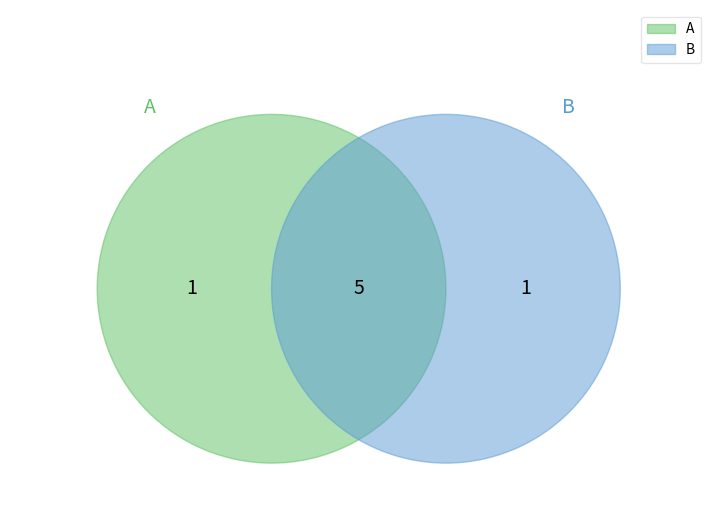
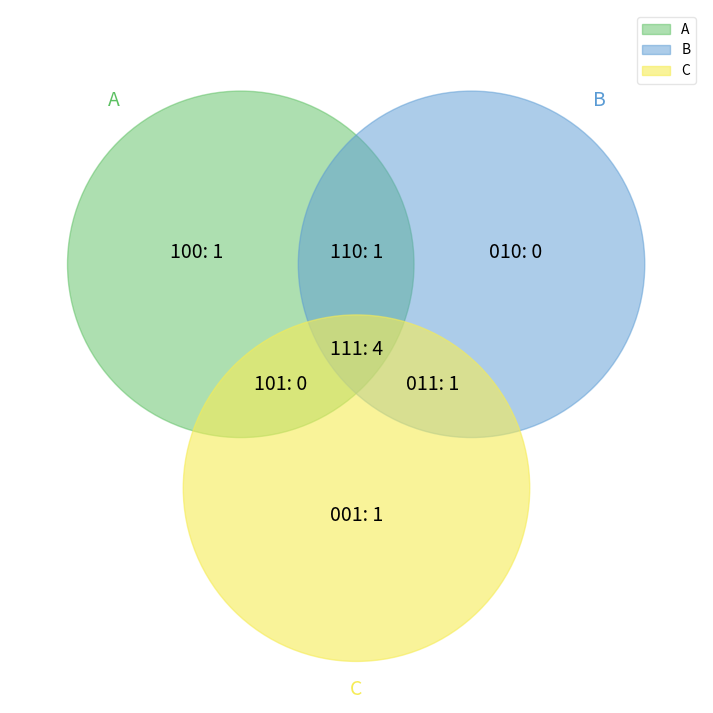
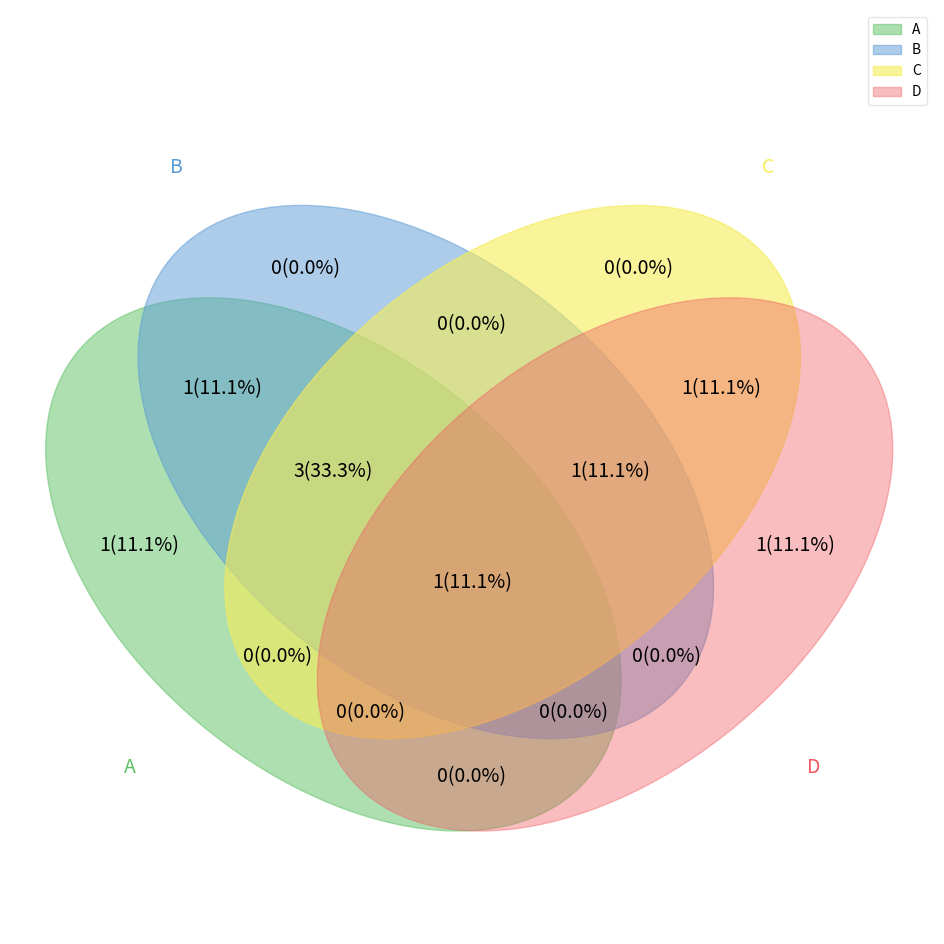
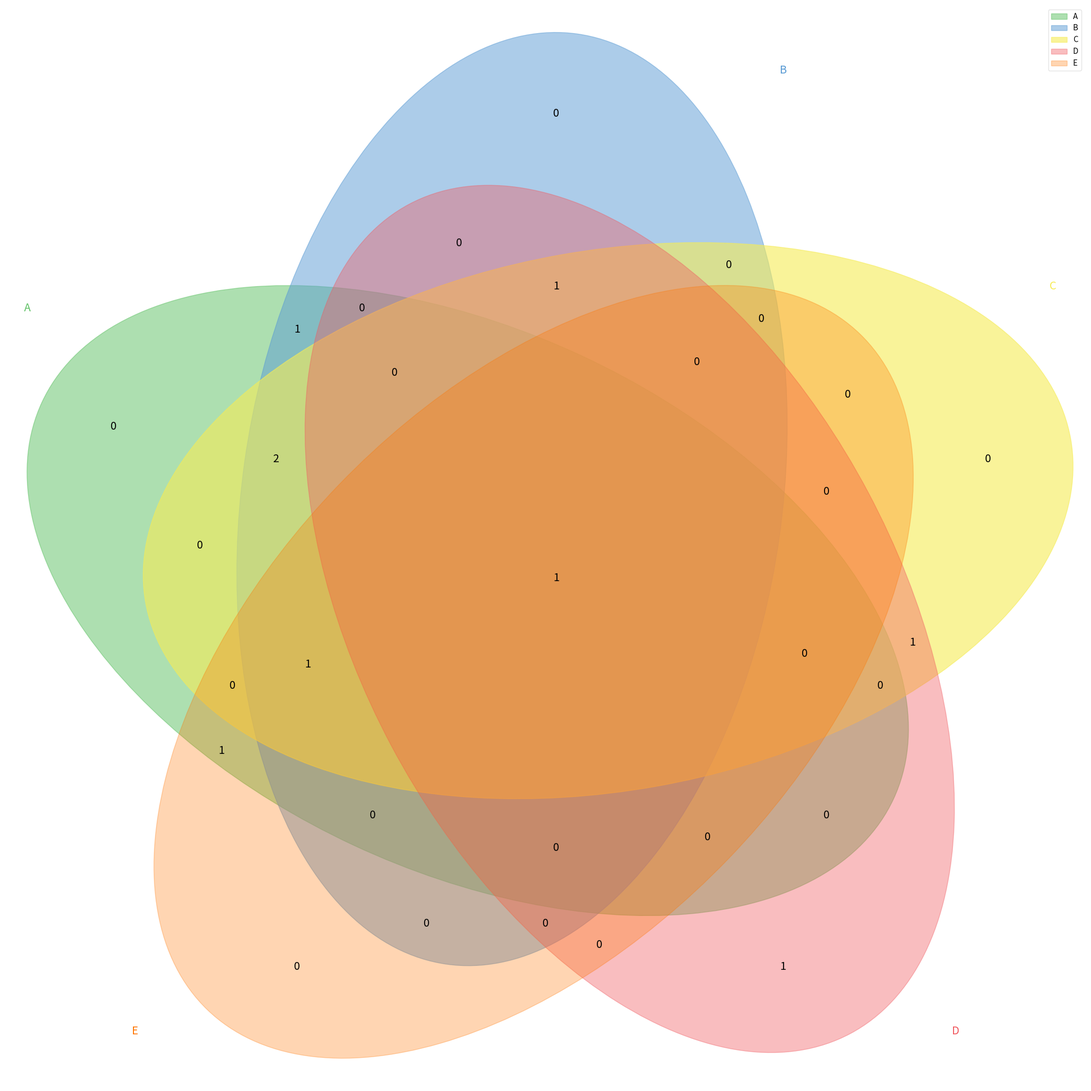
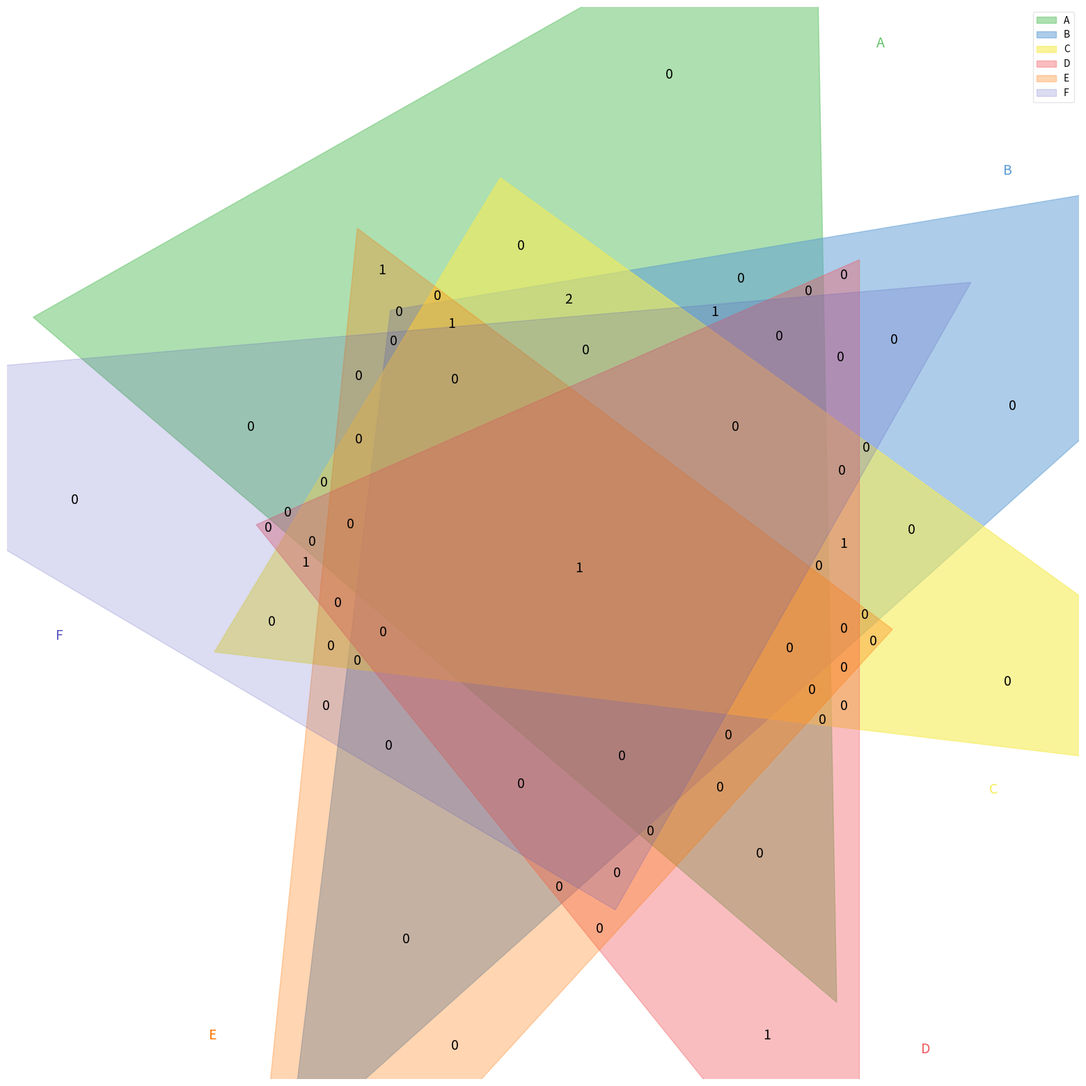

Here is the Python script that generated these plots, in order:
#!/usr/bin/env python3

from itertools import chain
import matplotlib.pyplot as plt
import matplotlib.patches as patches

LOGIC = 1
NUMBER = 2
PERCENT = 4

default_colors = [
	# r, g, b, a
	[92, 192, 98, 0.5],
	[90, 155, 212, 0.5],
	[246, 236, 86, 0.6],
	[241, 90, 96, 0.4],
	[255, 117, 0, 0.3],
	[82, 82, 190, 0.2]]

default_colors = [[i[0] / 255.0, i[1] / 255.0, i[2] / 255.0, i[3]] for i in default_colors]

text_colors = [[i[0], i[1], i[2], 1] for i in default_colors]


def _draw_ellipse(ax, x, y, width, height, angle, fillcolor):
	'''
	Draw an ellipse on axis ax, at position x, y, with given width, height, angle, and fillcolor
	'''

	ellipse = patches.Ellipse(
		xy=(x, y),
		width=width,
		height=height,
		angle=angle,
		color=fillcolor)
	ax.add_patch(ellipse)


def _draw_triangle(ax, x1, y1, x2, y2, x3, y3, fillcolor):
	'''
	Draw a triangle on axis ax with corners (x1, y1), (x2, y2), (x3, y3) and fillcolor
	'''

	xy = [
		(x1, y1),
		(x2, y2),
		(x3, y3)
	]
	polygon = patches.Polygon(
		xy=xy,
		closed=True,
		color=fillcolor)
	ax.add_patch(polygon)


def _draw_text(ax, x, y, text, color=[0, 0, 0, 1]):
	'''
	Draw a text on axis ax at position x, y and a given color
	'''

	ax.text(
		x, y, text,
		horizontalalignment='center',
		verticalalignment='center',
		fontsize=14,
		color=color)


def get_labels(data, fill=NUMBER):
	'''
	Get a dict of labels for groups in data

	@type data: list[Iterable]
	@rtype: dict[str, str]

	:param data: List of lists with the elements to analyse
	:param fill: NUMBER, LOGIC, or PERCENT to define what label to show. Can be chained with |

	:returns: a dict of labels for all possible sets

	:example:
	>>> get_labels([range(10), range(5,15), range(3,8)], fill=NUMBER)

		{'001': '0',
		 '010': '5',
		 '011': '0',
		 '100': '3',
		 '101': '2',
		 '110': '2',
		 '111': '3'}
	'''

	N = len(data)

	sets_data = [set(data[i]) for i in range(N)]  # sets for separate groups
	s_all = set(chain(*data))							 # union of all sets

	# bin(3) --> '0b11', so bin(3)[2:] will remove "0b"
	set_collections = {}
	for n in range(1, 2**N):
		key = bin(n)[2:].zfill(N)
		value = s_all
		sets_for_intersection = [sets_data[i] for i in range(N) if key[i] == '1']
		sets_for_difference = [sets_data[i] for i in range(N) if key[i] == '0']
		for s in sets_for_intersection:
			value = value & s
		for s in sets_for_difference:
			value = value - s
		set_collections[key] = value

	labels = {k: '' for k in set_collections}
	if fill & LOGIC:
		for k in set_collections:
			labels[k] = k + ': '
	if fill & NUMBER:
		for k in set_collections:
			labels[k] += str(len(set_collections[k]))
	if fill & PERCENT:
		data_size = len(s_all)
		for k in set_collections:
			labels[k] += '({:.1f}%)'.format(100 * len(set_collections[k]) / data_size)

	return labels


def _venn2(labels, names=['A', 'B'], colors=None, figsize=(9, 7), dpi=96):
	'''
	Plot a 2-set Venn diagram

	:param labels: a label dict where keys are identified via binary codes ('01', '10', '11'),
			  hence a valid set could look like: {'01': 'text 1', '10': 'text 2', '11': 'text 3'}.
			  unmentioned codes are considered as ''.
	:param names: List with the names of the groups
	:param colors: List of two lists with colors for the Venn elements. Colors must be defined like [r, g, b, alpha], where all four elements must be floats between 0 and 1.
	:param figsize: Tuple with two numbers giving the size of the figure
	:param dpi: int with dpi

	:returns: Tuple with Figure and AxesSubplot object
	'''

	if colors is None:
		colors = default_colors

	fig = plt.figure(figsize=figsize, dpi=dpi)
	ax = fig.add_subplot(111, aspect='equal')
	ax.set_axis_off()
	ax.set_ylim(bottom=0.0, top=0.7)
	ax.set_xlim(left=0.0, right=1.0)

	# body
	_draw_ellipse(ax, 0.375, 0.3, 0.5, 0.5, 0.0, colors[0])
	_draw_ellipse(ax, 0.625, 0.3, 0.5, 0.5, 0.0, colors[1])
	_draw_text(ax, 0.74, 0.30, labels.get('01', ''))
	_draw_text(ax, 0.26, 0.30, labels.get('10', ''))
	_draw_text(ax, 0.50, 0.30, labels.get('11', ''))

	# legend
	_draw_text(ax, 0.20, 0.56, names[0], text_colors[0])
	_draw_text(ax, 0.80, 0.56, names[1], text_colors[1])
	leg = ax.legend(names, loc='best', fancybox=True)
	leg.get_frame().set_alpha(0.5)

	return fig, ax


def _venn3(labels, names=['A', 'B', 'C'], colors=None, figsize=(9, 9), dpi=96):
	'''
	Plot a 3-set Venn diagram

	:param labels: a label dict where keys are identified via binary codes ('001', '010', '011', ...),
			  hence a valid set could look like: {'001': 'text 1', '010': 'text 2', '011': 'text 3', ...}.
			  unmentioned codes are considered as ''.
	:param names: List with the names of the groups
	:param colors: List of three lists with colors for the Venn elements. Colors must be defined like [r, g, b, alpha], where all four elements must be floats between 0 and 1.
	:param figsize: Tuple with two numbers giving the size of the figure
	:param dpi: int with dpi

	:returns: Tuple with Figure and AxesSubplot object
	'''

	if colors is None:
		colors = default_colors

	fig = plt.figure(figsize=figsize, dpi=dpi)
	ax = fig.add_subplot(111, aspect='equal')
	ax.set_axis_off()
	ax.set_ylim(bottom=0.0, top=1.0)
	ax.set_xlim(left=0.0, right=1.0)

	# body
	_draw_ellipse(ax, 0.333, 0.633, 0.5, 0.5, 0.0, colors[0])
	_draw_ellipse(ax, 0.666, 0.633, 0.5, 0.5, 0.0, colors[1])
	_draw_ellipse(ax, 0.500, 0.310, 0.5, 0.5, 0.0, colors[2])
	_draw_text(ax, 0.50, 0.27, labels.get('001', ''))
	_draw_text(ax, 0.73, 0.65, labels.get('010', ''))
	_draw_text(ax, 0.61, 0.46, labels.get('011', ''))
	_draw_text(ax, 0.27, 0.65, labels.get('100', ''))
	_draw_text(ax, 0.39, 0.46, labels.get('101', ''))
	_draw_text(ax, 0.50, 0.65, labels.get('110', ''))
	_draw_text(ax, 0.50, 0.51, labels.get('111', ''))

	# legend
	_draw_text(ax, 0.15, 0.87, names[0], text_colors[0])
	_draw_text(ax, 0.85, 0.87, names[1], text_colors[1])
	_draw_text(ax, 0.50, 0.02, names[2], text_colors[2])
	leg = ax.legend(names, loc='best', fancybox=True)
	leg.get_frame().set_alpha(0.5)

	return fig, ax


def _venn4(labels, names=['A', 'B', 'C', 'D'], colors=None, figsize=(12, 12), dpi=96):
	'''
	Plot a 4-set Venn diagram

	:param labels: a label dict where keys are identified via binary codes ('0001', '0010', '0011', ...),
			  hence a valid set could look like: {'0001': 'text 1', '0010': 'text 2', '0011': 'text 3', ...}.
			  unmentioned codes are considered as ''.
	:param names: List with the names of the groups
	:param colors: List of four lists with colors for the Venn elements. Colors must be defined like [r, g, b, alpha], where all four elements must be floats between 0 and 1.
	:param figsize: Tuple with two numbers giving the size of the figure
	:param dpi: int with dpi

	:returns: Tuple with Figure and AxesSubplot object
	'''

	if colors is None:
		colors = default_colors

	fig = plt.figure(figsize=figsize, dpi=dpi)
	ax = fig.add_subplot(111, aspect='equal')
	ax.set_axis_off()
	ax.set_ylim(bottom=0.0, top=1.0)
	ax.set_xlim(left=0.0, right=1.0)

	# body
	_draw_ellipse(ax, 0.350, 0.400, 0.72, 0.45, 140.0, colors[0])
	_draw_ellipse(ax, 0.450, 0.500, 0.72, 0.45, 140.0, colors[1])
	_draw_ellipse(ax, 0.544, 0.500, 0.72, 0.45, 40.0, colors[2])
	_draw_ellipse(ax, 0.644, 0.400, 0.72, 0.45, 40.0, colors[3])
	_draw_text(ax, 0.85, 0.42, labels.get('0001', ''))
	_draw_text(ax, 0.68, 0.72, labels.get('0010', ''))
	_draw_text(ax, 0.77, 0.59, labels.get('0011', ''))
	_draw_text(ax, 0.32, 0.72, labels.get('0100', ''))
	_draw_text(ax, 0.71, 0.30, labels.get('0101', ''))
	_draw_text(ax, 0.50, 0.66, labels.get('0110', ''))
	_draw_text(ax, 0.65, 0.50, labels.get('0111', ''))
	_draw_text(ax, 0.14, 0.42, labels.get('1000', ''))
	_draw_text(ax, 0.50, 0.17, labels.get('1001', ''))
	_draw_text(ax, 0.29, 0.30, labels.get('1010', ''))
	_draw_text(ax, 0.39, 0.24, labels.get('1011', ''))
	_draw_text(ax, 0.23, 0.59, labels.get('1100', ''))
	_draw_text(ax, 0.61, 0.24, labels.get('1101', ''))
	_draw_text(ax, 0.35, 0.50, labels.get('1110', ''))
	_draw_text(ax, 0.50, 0.38, labels.get('1111', ''))

	# legend
	_draw_text(ax, 0.13, 0.18, names[0], text_colors[0])
	_draw_text(ax, 0.18, 0.83, names[1], text_colors[1])
	_draw_text(ax, 0.82, 0.83, names[2], text_colors[2])
	_draw_text(ax, 0.87, 0.18, names[3], text_colors[3])
	leg = ax.legend(names, loc='best', fancybox=True)
	leg.get_frame().set_alpha(0.5)

	return fig, ax


def _venn5(labels, names=['A', 'B', 'C', 'D', 'E'], colors=None, figsize=(13, 13), dpi=96):
	'''
	Plot a 5-set Venn diagram

	:param labels: a label dict where keys are identified via binary codes ('00001', '00010', '00011', ...),
			  hence a valid set could look like: {'00001': 'text 1', '00010': 'text 2', '00011': 'text 3', ...}.
			  unmentioned codes are considered as ''.
	:param names: List with the names of the groups
	:param colors: List of five lists with colors for the Venn elements. Colors must be defined like [r, g, b, alpha], where all four elements must be floats between 0 and 1.
	:param figsize: Tuple with two numbers giving the size of the figure
	:param dpi: int with dpi

	:returns: Tuple with Figure and AxesSubplot object
	'''

	if colors is None:
		colors = default_colors

	fig = plt.figure(figsize=figsize, dpi=dpi)
	ax = fig.add_subplot(111, aspect='equal')
	ax.set_axis_off()
	ax.set_ylim(bottom=0.0, top=1.0)
	ax.set_xlim(left=0.0, right=1.0)

	# body
	_draw_ellipse(ax, 0.428, 0.449, 0.87, 0.50, 155.0, colors[0])
	_draw_ellipse(ax, 0.469, 0.543, 0.87, 0.50, 82.0, colors[1])
	_draw_ellipse(ax, 0.558, 0.523, 0.87, 0.50, 10.0, colors[2])
	_draw_ellipse(ax, 0.578, 0.432, 0.87, 0.50, 118.0, colors[3])
	_draw_ellipse(ax, 0.489, 0.383, 0.87, 0.50, 46.0, colors[4])
	_draw_text(ax, 0.27, 0.11, labels.get('00001', ''))
	_draw_text(ax, 0.72, 0.11, labels.get('00010', ''))
	_draw_text(ax, 0.55, 0.13, labels.get('00011', ''))
	_draw_text(ax, 0.91, 0.58, labels.get('00100', ''))
	_draw_text(ax, 0.78, 0.64, labels.get('00101', ''))
	_draw_text(ax, 0.84, 0.41, labels.get('00110', ''))
	_draw_text(ax, 0.76, 0.55, labels.get('00111', ''))
	_draw_text(ax, 0.51, 0.90, labels.get('01000', ''))
	_draw_text(ax, 0.39, 0.15, labels.get('01001', ''))
	_draw_text(ax, 0.42, 0.78, labels.get('01010', ''))
	_draw_text(ax, 0.50, 0.15, labels.get('01011', ''))
	_draw_text(ax, 0.67, 0.76, labels.get('01100', ''))
	_draw_text(ax, 0.70, 0.71, labels.get('01101', ''))
	_draw_text(ax, 0.51, 0.74, labels.get('01110', ''))
	_draw_text(ax, 0.64, 0.67, labels.get('01111', ''))
	_draw_text(ax, 0.10, 0.61, labels.get('10000', ''))
	_draw_text(ax, 0.20, 0.31, labels.get('10001', ''))
	_draw_text(ax, 0.76, 0.25, labels.get('10010', ''))
	_draw_text(ax, 0.65, 0.23, labels.get('10011', ''))
	_draw_text(ax, 0.18, 0.50, labels.get('10100', ''))
	_draw_text(ax, 0.21, 0.37, labels.get('10101', ''))
	_draw_text(ax, 0.81, 0.37, labels.get('10110', ''))
	_draw_text(ax, 0.74, 0.40, labels.get('10111', ''))
	_draw_text(ax, 0.27, 0.70, labels.get('11000', ''))
	_draw_text(ax, 0.34, 0.25, labels.get('11001', ''))
	_draw_text(ax, 0.33, 0.72, labels.get('11010', ''))
	_draw_text(ax, 0.51, 0.22, labels.get('11011', ''))
	_draw_text(ax, 0.25, 0.58, labels.get('11100', ''))
	_draw_text(ax, 0.28, 0.39, labels.get('11101', ''))
	_draw_text(ax, 0.36, 0.66, labels.get('11110', ''))
	_draw_text(ax, 0.51, 0.47, labels.get('11111', ''))

	# legend
	_draw_text(ax, 0.02, 0.72, names[0], text_colors[0])
	_draw_text(ax, 0.72, 0.94, names[1], text_colors[1])
	_draw_text(ax, 0.97, 0.74, names[2], text_colors[2])
	_draw_text(ax, 0.88, 0.05, names[3], text_colors[3])
	_draw_text(ax, 0.12, 0.05, names[4], text_colors[4])
	leg = ax.legend(names, loc='best', fancybox=True)
	leg.get_frame().set_alpha(0.5)

	return fig, ax


def _venn6(labels, names=['A', 'B', 'C', 'D', 'E'], colors=None, figsize=(20, 20), dpi=96):
	'''
	Plot a 6-set Venn diagram

	:param labels: a label dict where keys are identified via binary codes ('00001', '00010', '00011', ...),
			  hence a valid set could look like: {'00001': 'text 1', '00010': 'text 2', '00011': 'text 3', ...}.
			  unmentioned codes are considered as ''.
	:param names: List with the names of the groups
	:param colors: List of six lists with colors for the Venn elements. Colors must be defined like [r, g, b, alpha], where all four elements must be floats between 0 and 1.
	:param figsize: Tuple with two numbers giving the size of the figure
	:param dpi: int with dpi

	:returns: Tuple with Figure and AxesSubplot object
	'''

	if colors is None:
		colors = default_colors

	fig = plt.figure(figsize=figsize, dpi=dpi)
	ax = fig.add_subplot(111, aspect='equal')
	ax.set_axis_off()
	ax.set_ylim(bottom=0.230, top=0.845)
	ax.set_xlim(left=0.173, right=0.788)

	# body
	_draw_triangle(ax, 0.637, 0.921, 0.649, 0.274, 0.188, 0.667, colors[0])
	_draw_triangle(ax, 0.981, 0.769, 0.335, 0.191, 0.393, 0.671, colors[1])
	_draw_triangle(ax, 0.941, 0.397, 0.292, 0.475, 0.456, 0.747, colors[2])
	_draw_triangle(ax, 0.662, 0.119, 0.316, 0.548, 0.662, 0.700, colors[3])
	_draw_triangle(ax, 0.309, 0.081, 0.374, 0.718, 0.681, 0.488, colors[4])
	_draw_triangle(ax, 0.016, 0.626, 0.726, 0.687, 0.522, 0.327, colors[5])
	_draw_text(ax, 0.212, 0.562, labels.get('000001', ''))
	_draw_text(ax, 0.430, 0.249, labels.get('000010', ''))
	_draw_text(ax, 0.356, 0.444, labels.get('000011', ''))
	_draw_text(ax, 0.609, 0.255, labels.get('000100', ''))
	_draw_text(ax, 0.323, 0.546, labels.get('000101', ''))
	_draw_text(ax, 0.513, 0.316, labels.get('000110', ''))
	_draw_text(ax, 0.523, 0.348, labels.get('000111', ''))
	_draw_text(ax, 0.747, 0.458, labels.get('001000', ''))
	_draw_text(ax, 0.325, 0.492, labels.get('001001', ''))
	_draw_text(ax, 0.670, 0.481, labels.get('001010', ''))
	_draw_text(ax, 0.359, 0.478, labels.get('001011', ''))
	_draw_text(ax, 0.653, 0.444, labels.get('001100', ''))
	_draw_text(ax, 0.344, 0.526, labels.get('001101', ''))
	_draw_text(ax, 0.653, 0.466, labels.get('001110', ''))
	_draw_text(ax, 0.363, 0.503, labels.get('001111', ''))
	_draw_text(ax, 0.750, 0.616, labels.get('010000', ''))
	_draw_text(ax, 0.682, 0.654, labels.get('010001', ''))
	_draw_text(ax, 0.402, 0.310, labels.get('010010', ''))
	_draw_text(ax, 0.392, 0.421, labels.get('010011', ''))
	_draw_text(ax, 0.653, 0.691, labels.get('010100', ''))
	_draw_text(ax, 0.651, 0.644, labels.get('010101', ''))
	_draw_text(ax, 0.490, 0.340, labels.get('010110', ''))
	_draw_text(ax, 0.468, 0.399, labels.get('010111', ''))
	_draw_text(ax, 0.692, 0.545, labels.get('011000', ''))
	_draw_text(ax, 0.666, 0.592, labels.get('011001', ''))
	_draw_text(ax, 0.665, 0.496, labels.get('011010', ''))
	_draw_text(ax, 0.374, 0.470, labels.get('011011', ''))
	_draw_text(ax, 0.653, 0.537, labels.get('011100', ''))
	_draw_text(ax, 0.652, 0.579, labels.get('011101', ''))
	_draw_text(ax, 0.653, 0.488, labels.get('011110', ''))
	_draw_text(ax, 0.389, 0.486, labels.get('011111', ''))
	_draw_text(ax, 0.553, 0.806, labels.get('100000', ''))
	_draw_text(ax, 0.313, 0.604, labels.get('100001', ''))
	_draw_text(ax, 0.388, 0.694, labels.get('100010', ''))
	_draw_text(ax, 0.375, 0.633, labels.get('100011', ''))
	_draw_text(ax, 0.605, 0.359, labels.get('100100', ''))
	_draw_text(ax, 0.334, 0.555, labels.get('100101', ''))
	_draw_text(ax, 0.582, 0.397, labels.get('100110', ''))
	_draw_text(ax, 0.542, 0.372, labels.get('100111', ''))
	_draw_text(ax, 0.468, 0.708, labels.get('101000', ''))
	_draw_text(ax, 0.355, 0.572, labels.get('101001', ''))
	_draw_text(ax, 0.420, 0.679, labels.get('101010', ''))
	_draw_text(ax, 0.375, 0.597, labels.get('101011', ''))
	_draw_text(ax, 0.641, 0.436, labels.get('101100', ''))
	_draw_text(ax, 0.348, 0.538, labels.get('101101', ''))
	_draw_text(ax, 0.635, 0.453, labels.get('101110', ''))
	_draw_text(ax, 0.370, 0.548, labels.get('101111', ''))
	_draw_text(ax, 0.594, 0.689, labels.get('110000', ''))
	_draw_text(ax, 0.579, 0.670, labels.get('110001', ''))
	_draw_text(ax, 0.398, 0.670, labels.get('110010', ''))
	_draw_text(ax, 0.395, 0.653, labels.get('110011', ''))
	_draw_text(ax, 0.633, 0.682, labels.get('110100', ''))
	_draw_text(ax, 0.616, 0.656, labels.get('110101', ''))
	_draw_text(ax, 0.587, 0.427, labels.get('110110', ''))
	_draw_text(ax, 0.526, 0.415, labels.get('110111', ''))
	_draw_text(ax, 0.495, 0.677, labels.get('111000', ''))
	_draw_text(ax, 0.505, 0.648, labels.get('111001', ''))
	_draw_text(ax, 0.428, 0.663, labels.get('111010', ''))
	_draw_text(ax, 0.430, 0.631, labels.get('111011', ''))
	_draw_text(ax, 0.639, 0.524, labels.get('111100', ''))
	_draw_text(ax, 0.591, 0.604, labels.get('111101', ''))
	_draw_text(ax, 0.622, 0.477, labels.get('111110', ''))
	_draw_text(ax, 0.501, 0.523, labels.get('111111', ''))

	# legend
	_draw_text(ax, 0.674, 0.824, names[0], text_colors[0])
	_draw_text(ax, 0.747, 0.751, names[1], text_colors[1])
	_draw_text(ax, 0.739, 0.396, names[2], text_colors[2])
	_draw_text(ax, 0.700, 0.247, names[3], text_colors[3])
	_draw_text(ax, 0.291, 0.255, names[4], text_colors[4])
	_draw_text(ax, 0.203, 0.484, names[5], text_colors[5])
	leg = ax.legend(names, loc='best', fancybox=True)
	leg.get_frame().set_alpha(0.5)

	return fig, ax


def venn(groups, names=None, fill=NUMBER, savename=None, show=False, **options):
	'''
	Create a Venn diagram.

	:param groups: If `names` is None, Dict {str: list}. Otherwise, `groups` must be a list of lists. Each sublist should contain elements that are compared among all groups to create the Venn diagram. The string is the name of that group (if `names` is not given)
	:param names: List of strings with the names of the groups. Can be omitted, if the groups are a dict that contains the names.
	:param fill: What to display. One or more of LOGIC, NUMBER, PERCENT. You may concatenate them with | to use two or all three options.
	:param savename: If given (string or file-like object), save the Venn diagram to this filename or file-like object.
	:param show: If True, show the Venn diagram in a dynamic matplotlib window.

	:param colors: List of lists with colors for the Venn elements. Colors must be defined like [r, g, b, alpha], where all four elements must be floats between 0 and 1.
	:param figsize: Tuple with two numbers giving the size of the figure
	:param dpi: int with dpi

	:returns: A tuple with the matplotlib.Figure object and the matplotlib.Axis object
	'''

	if not 1 < len(groups) < 7:
		raise NotImplementedError('Please use two to six groups (2-6). You used {} groups.'.format(len(groups)))

	venns = {2: _venn2, 3: _venn3, 4: _venn4, 5: _venn5, 6: _venn6}

	if names is None:
		groups = {name: set(groups[name]) for name in groups}
	else:
		groups = {names[i]: set(groups[i]) for i in range(len(groups))}

	names = sorted(groups.keys())
	name_ids = {2**i: n for i, n in enumerate(names)}

	to_plot = get_labels([groups[n] for n in names], fill=fill)

	plt.close('all') # Reset any possible earlier figures
	fig, ax = venns[len(groups)](to_plot, names, **options)

	if savename is not None:
		try:
			plt.savefig(savename)
		except TypeError:
			print('savename "{}" is neither a valid string for a path nor a file-like object. The Venn diagram is not saved.'.format(savename), file=sys.stderr)

	if show:
		plt.show()

	return fig, ax


if __name__ == '__main__':
	A = 'abcdef'
	B = 'bcdefg'
	C = 'cdefgh'
	D = 'fghi'
	E = 'acf'
	F = 'bfh'

	# Just to check if these raise some exception
	get_labels([range(10), range(5,15), range(3,8)], fill=NUMBER)
	venn([A, B], 'AB')
	venn({'A': A, 'B': B, 'C': C}, fill = LOGIC | NUMBER, show=True)
	venn({'A': A, 'B': B, 'C': C, 'D': D}, fill = NUMBER | PERCENT, dpi=300)
	venn([A, B, C, D, E], names = ['A', 'B', 'C', 'D', 'E'], figsize = (25, 25))
	venn({'A': A, 'B': B, 'C': C, 'D': D, 'E': E, 'F': F})
